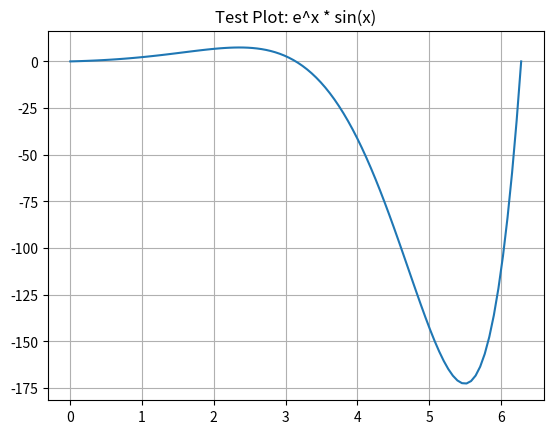

This figure's Python source:
import numpy as np
import matplotlib.pyplot as plt

x = np.linspace(0, 2*np.pi, 100)
y = np.exp(x) * np.sin(x)

plt.plot(x, y)
plt.title("Test Plot: e^x * sin(x)")
plt.grid()
plt.show()
